Image classification data set "split_data" (mdtajuddin809/palm-Leaf-Disease-Detection on GitHub). Class labels (4): boron deficiency, healthy, kalium, nitrogen deficiency.

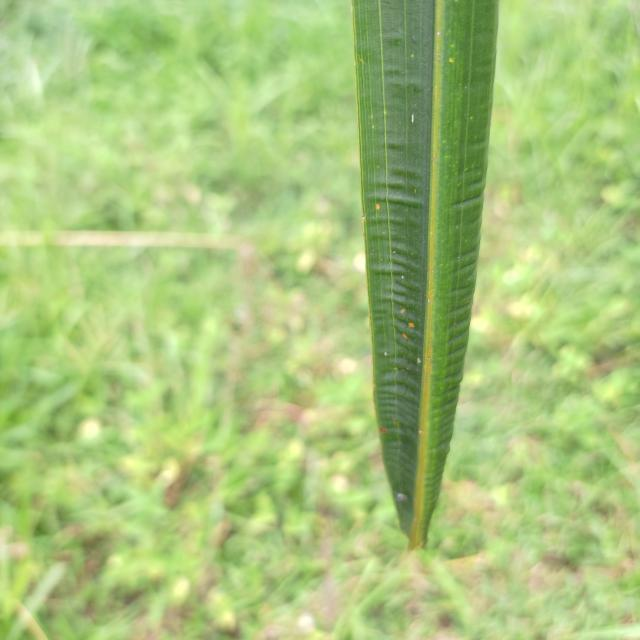
Label: boron deficiency

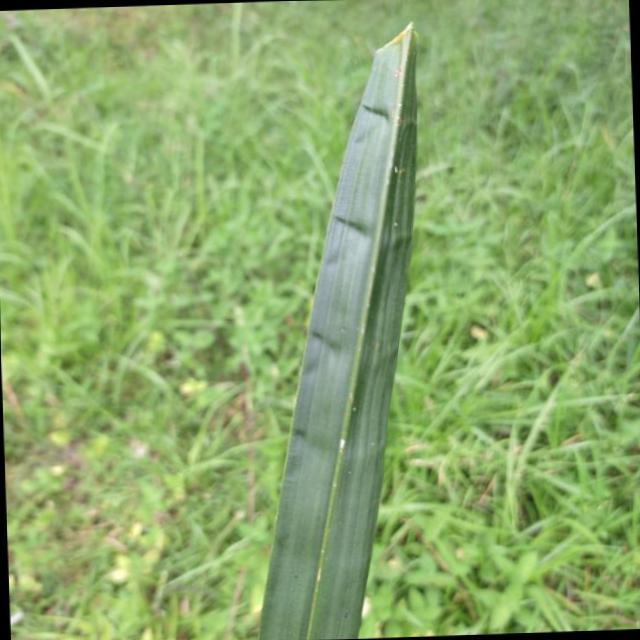
Label: boron deficiency

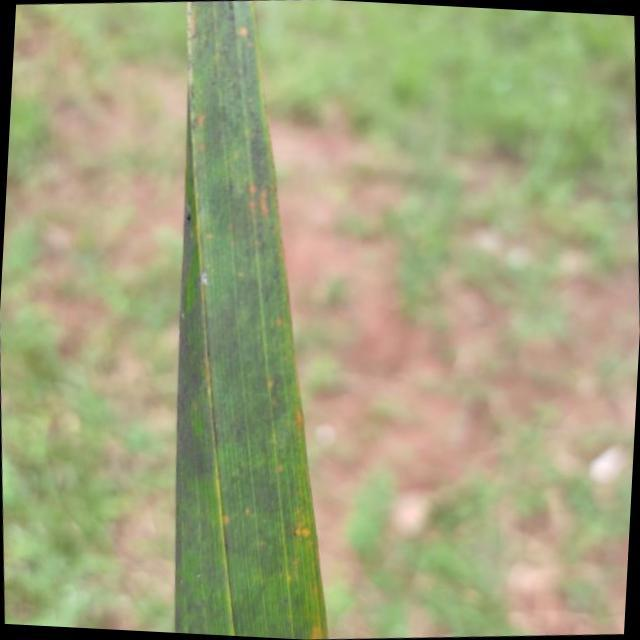
Label: kalium

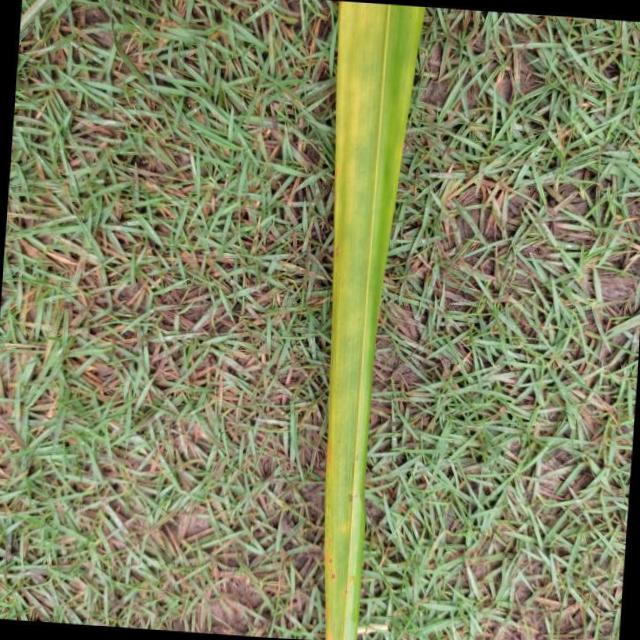
Label: nitrogen deficiency

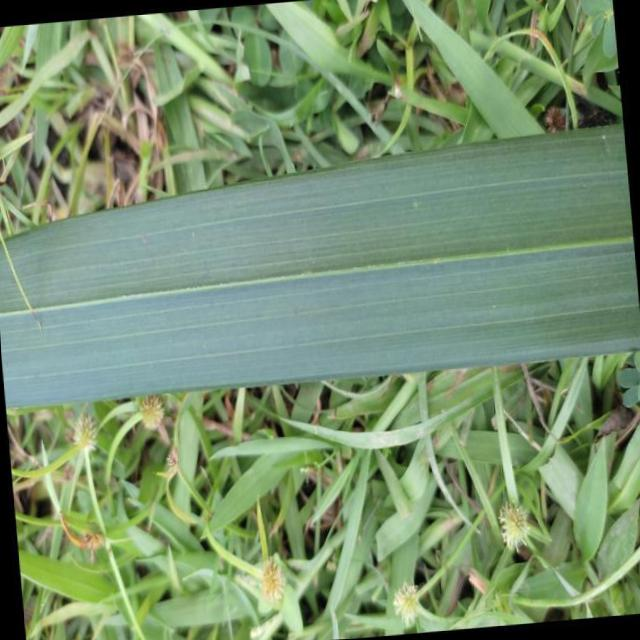
Label: healthy

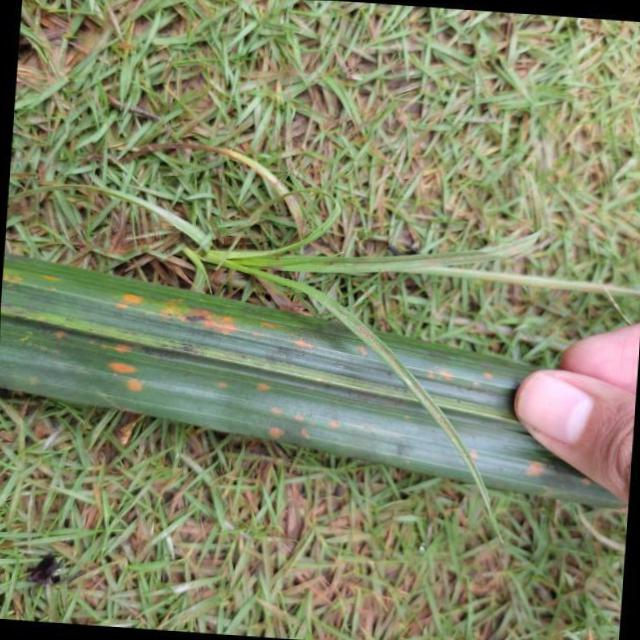
Label: kalium
